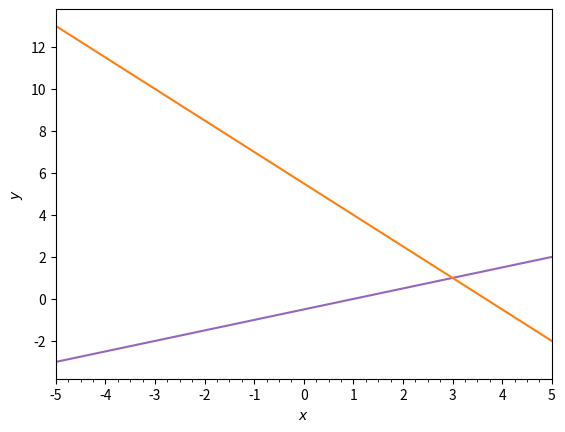

Recreate this plot in Python. (Note: this script raises an exception after producing the figure.)
import numpy as np
import matplotlib.pyplot as plt

eq_a = lambda x : .5 * (x - 1)
eq_b = lambda x : .5 * (11 - 3*x)

xs = np.linspace(-5, 5, 100)

fig, ax = plt.subplots()

ax.plot(xs, eq_a(xs), ls="solid", color="tab:purple")
ax.plot(xs, eq_b(xs), ls="solid", color="tab:orange")

ax.set_xlabel(r"$x$")
ax.set_ylabel(r"$y$")

ax.set_xlim(left=np.min(xs), right=np.max(xs))

ax.xaxis.set_major_locator(plt.MultipleLocator(1))
ax.xaxis.set_minor_locator(plt.MultipleLocator(.25))

fig.savefig("diego/day-3/visual_equation_system.pdf", bbox_inches="tight")
